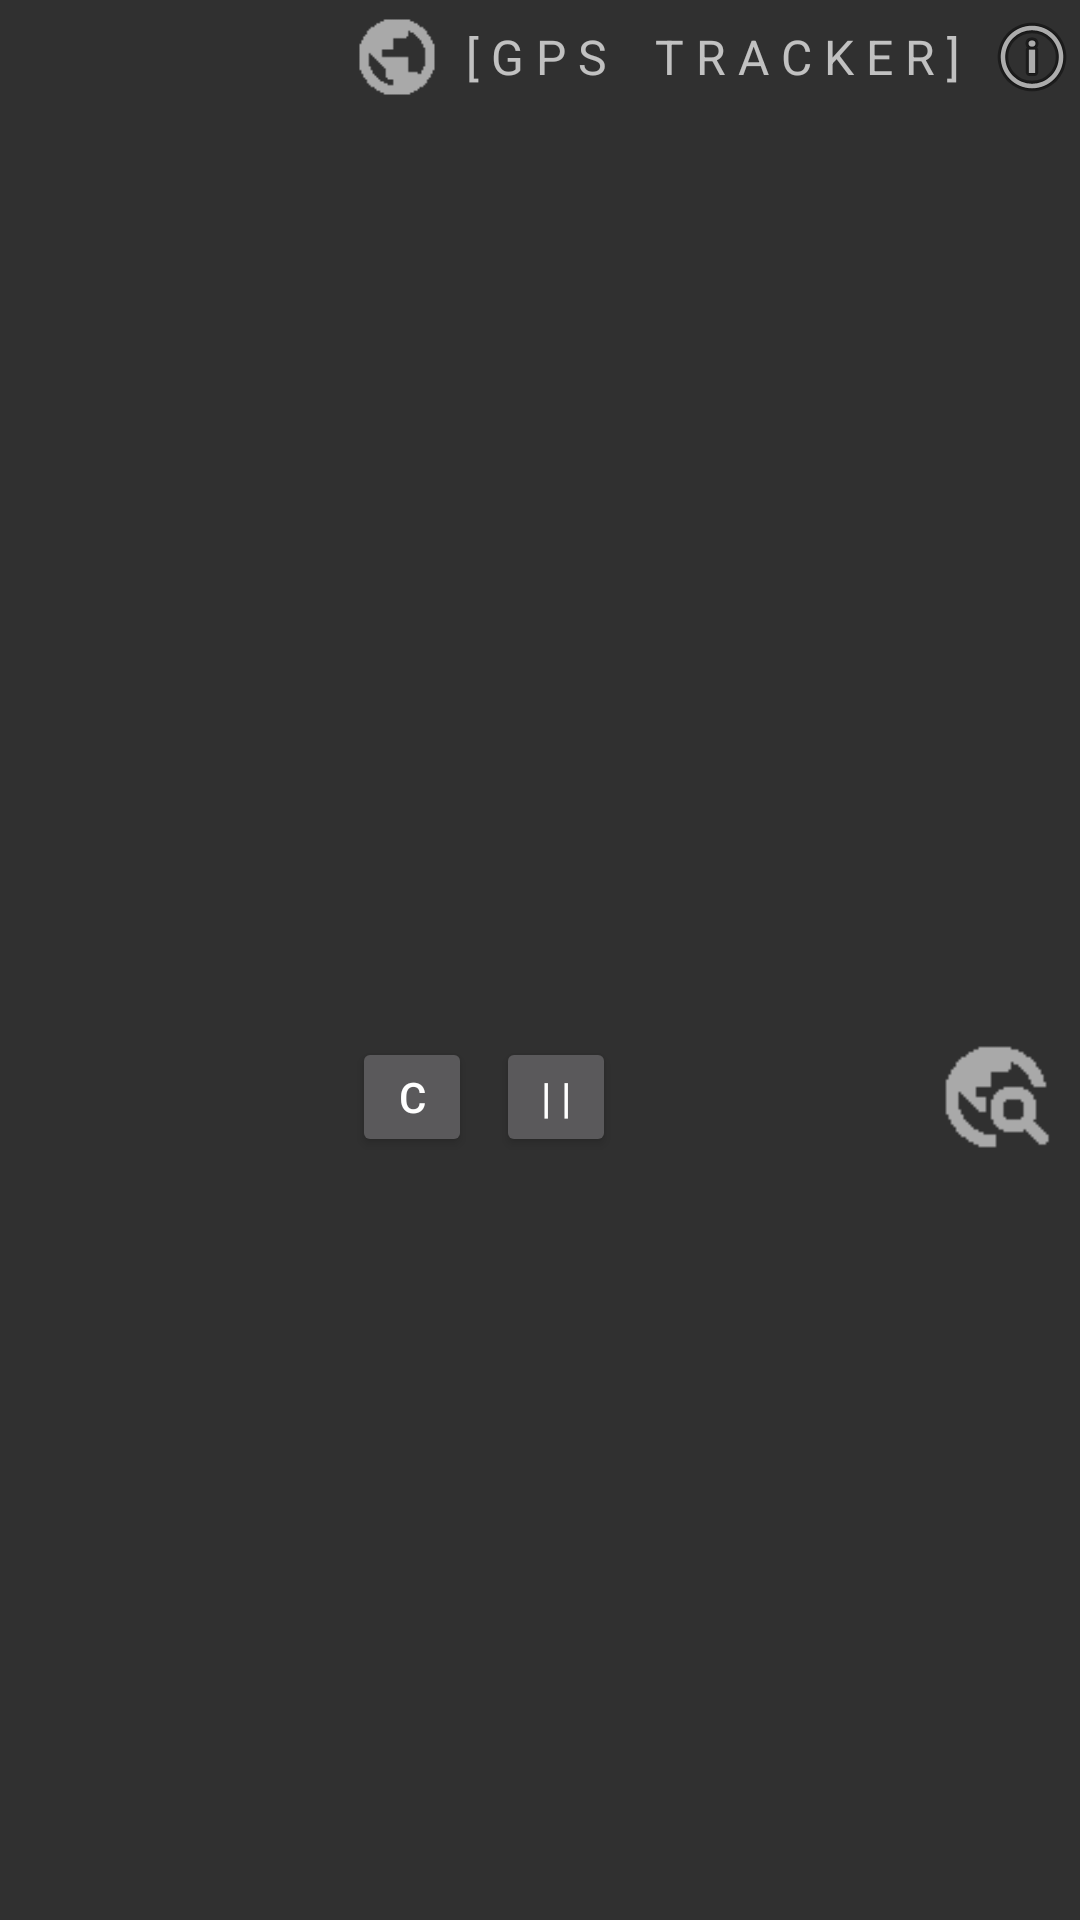

Here is an Android app screen rendered from its layout file. Give the layout XML and the strings, colors and styles it references.
<!-- AndroidManifest.xml: application theme Theme.AndroidLocationAlarm -->
<!-- res/layout/activity_gps.xml -->
<?xml version="1.0" encoding="utf-8"?>
<androidx.constraintlayout.widget.ConstraintLayout xmlns:android="http://schemas.android.com/apk/res/android"
    xmlns:app="http://schemas.android.com/apk/res-auto"
    xmlns:tools="http://schemas.android.com/tools"
    android:layout_width="match_parent"
    android:layout_height="match_parent"
    android:layout_gravity="center">

    <TextView
        android:id="@+id/textView10"
        android:layout_width="wrap_content"
        android:layout_height="wrap_content"
        android:layout_marginTop="8dp"
        android:layout_marginEnd="8dp"
        android:text="[ G P S    T R A C K E R ]"
        android:textSize="16sp"
        app:layout_constraintEnd_toStartOf="@+id/imageView2"
        app:layout_constraintTop_toTopOf="parent" />

    <TextView
        android:id="@+id/textView12"
        android:layout_width="0dp"
        android:layout_height="300dp"
        android:layout_marginTop="8dp"
        android:scrollbars="vertical"

        android:textSize="8sp"
        app:layout_constraintEnd_toEndOf="@+id/textView10"
        app:layout_constraintStart_toStartOf="@+id/textView10"
        app:layout_constraintTop_toBottomOf="@+id/textView10" />

    <Button
        android:id="@+id/button9"
        android:layout_width="40dp"
        android:layout_height="40dp"
        android:layout_marginTop="8dp"
        android:onClick="Copy"
        android:text="C"
        app:layout_constraintStart_toStartOf="@+id/imageView4"
        app:layout_constraintTop_toBottomOf="@+id/textView12" />

    <Button
        android:id="@+id/button14"
        android:layout_width="40dp"
        android:layout_height="40dp"
        android:layout_marginStart="8dp"
        android:layout_marginTop="8dp"
        android:text="| |"
        app:layout_constraintStart_toEndOf="@+id/button9"
        app:layout_constraintTop_toBottomOf="@+id/textView12" />

    <ImageView
        android:id="@+id/imageView2"
        android:layout_width="wrap_content"
        android:layout_height="wrap_content"
        app:layout_constraintBottom_toBottomOf="@+id/textView10"
        app:layout_constraintEnd_toEndOf="parent"
        app:layout_constraintTop_toTopOf="@+id/textView10"
        app:srcCompat="@android:drawable/ic_menu_info_details" />

    <ImageView
        android:id="@+id/imageView4"
        android:layout_width="30dp"
        android:layout_height="30dp"
        android:layout_marginEnd="8dp"
        android:onClick="Gps"
        app:layout_constraintBottom_toBottomOf="@+id/textView10"
        app:layout_constraintEnd_toStartOf="@+id/textView10"
        app:layout_constraintTop_toTopOf="@+id/textView10"
        app:srcCompat="@drawable/baseline_public_black_24dp" />

    <ImageView
        android:id="@+id/imageView5"
        android:layout_width="40dp"
        android:layout_height="40dp"
        android:layout_marginTop="8dp"
        android:layout_marginEnd="8dp"
        android:onClick="MapView"
        app:layout_constraintEnd_toEndOf="parent"
        app:layout_constraintTop_toBottomOf="@+id/textView12"
        app:srcCompat="@drawable/baseline_travel_explore_black_24dp" />

    


</androidx.constraintlayout.widget.ConstraintLayout>
<!-- resources referenced by this layout -->
<resources>
  <!-- drawable baseline_public_black_24dp: png bitmap (drawable, 7321 bytes) -->
  <!-- drawable baseline_travel_explore_black_24dp: png bitmap (drawable, 7686 bytes) -->
  <style name="Theme.AndroidLocationAlarm" parent="Theme.AppCompat">
  
          
          <item name="colorPrimary">@color/action_bar</item>
          <item name="colorPrimaryVariant">@color/bar</item>
          <item name="colorOnPrimary">@color/black</item>
  
          
          
          <item name="colorSecondary">@color/teal_200</item>
          <item name="colorSecondaryVariant">@color/teal_700</item>
          <item name="colorOnSecondary">@color/black</item>
          
          <item name="android:statusBarColor" tools:targetApi="l">?attr/colorPrimaryVariant</item>
          
      </style>
  <color name="action_bar">#228B22</color>
  <color name="bar">#008000</color>
  <color name="black">#FF000000</color>
  <color name="teal_200">#FF03DAC5</color>
  <color name="teal_700">#FF018786</color>
</resources>
